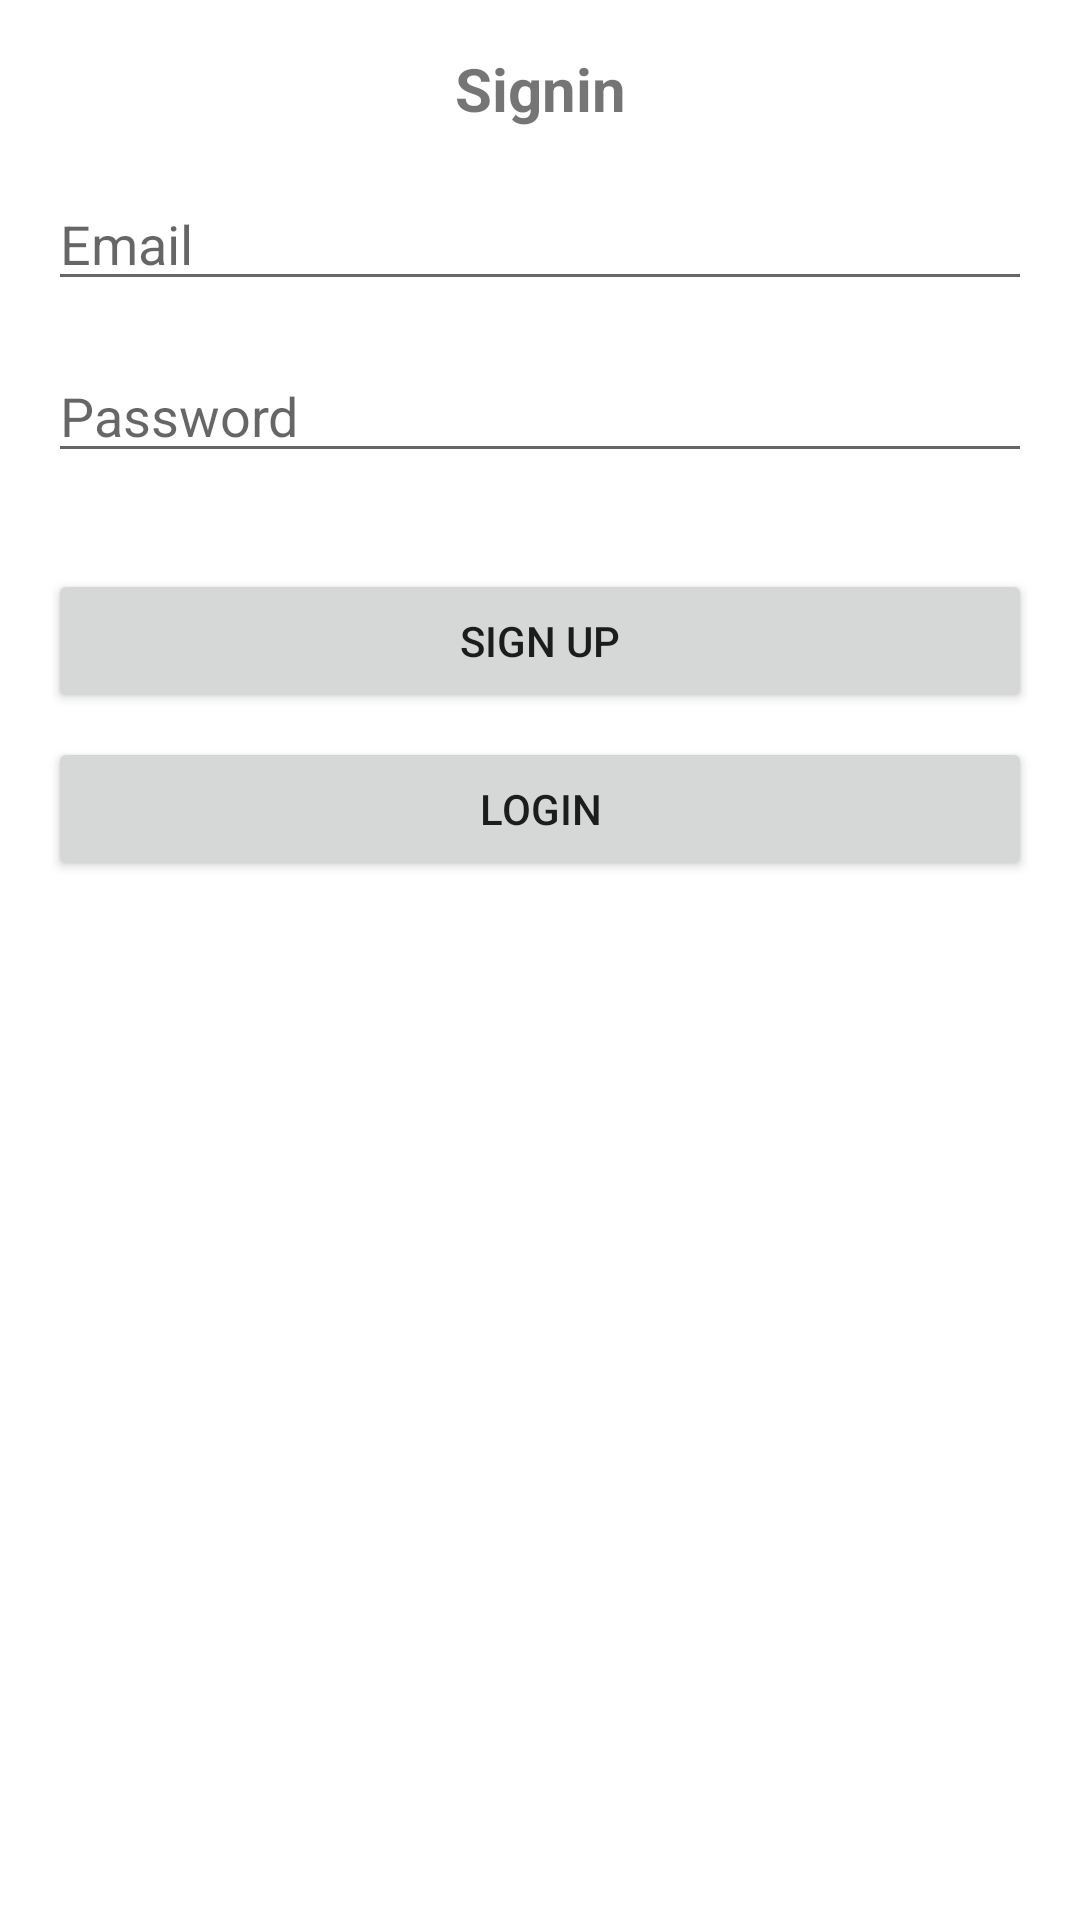

Android layout source for this screen:
<!-- AndroidManifest.xml: application theme Theme.android_firebase_todo_app -->
<!-- res/layout/activity_login.xml -->
<?xml version="1.0" encoding="utf-8"?>
<LinearLayout xmlns:android="http://schemas.android.com/apk/res/android"
    xmlns:tools="http://schemas.android.com/tools"
    android:layout_width="match_parent"
    android:layout_height="match_parent"
    android:padding="16dp"
    tools:context=".LoginActivity"
    android:orientation="vertical">


    <TextView
        android:id="@+id/textView"
        android:layout_width="match_parent"
        android:layout_height="wrap_content"
        android:gravity="center_horizontal"
        android:text="Signin"
        android:textSize="20sp"
        android:textStyle="bold" />

    <EditText
        android:id="@+id/editTextEmail"
        android:layout_width="match_parent"
        android:layout_height="wrap_content"
        android:layout_marginTop="16dp"
        android:layout_marginBottom="8dp"
        android:hint="Email"
        android:inputType="textEmailAddress" />

    <EditText
        android:id="@+id/editTextPassword"
        android:layout_width="match_parent"
        android:layout_height="wrap_content"
        android:layout_below="@id/editTextEmail"
        android:layout_marginTop="8dp"
        android:layout_marginBottom="16dp"
        android:hint="Password"
        android:inputType="textPassword" />

    <Button
        android:id="@+id/buttonSignUp"
        android:layout_width="match_parent"
        android:layout_height="wrap_content"
        android:layout_marginTop="16dp"
        android:text="Sign Up" />

    <Button
        android:id="@+id/buttonLogin"
        android:layout_width="match_parent"
        android:layout_height="wrap_content"
        android:layout_below="@id/buttonSignUp"
        android:layout_marginTop="8dp"
        android:text="Login" />

</LinearLayout>
<!-- resources referenced by this layout -->
<resources>
  <style name="Theme.android_firebase_todo_app" parent="Theme.MaterialComponents.Light.DarkActionBar">
  
          <item name="colorPrimary">@color/blueMaterial</item>
          <item name="colorPrimaryDark">@color/darkBlueMaterial</item>
          <item name="colorOnPrimary">@color/textIcons</item>
          <item name="color">@color/textIcons</item>
          <item name="colorAccent">@color/amberSecondaryMaterial</item>
  
          <item name="colorSecondary">@color/amberSecondaryMaterial</item>
          <item name="colorSecondaryVariant">@color/amberSecondaryMaterial</item>
          <item name="colorOnSecondary">@color/textIcons</item>
  
          <item name="android:statusBarColor" tools:targetApi="l">?attr/colorPrimaryDark</item>
  
      </style>
</resources>
